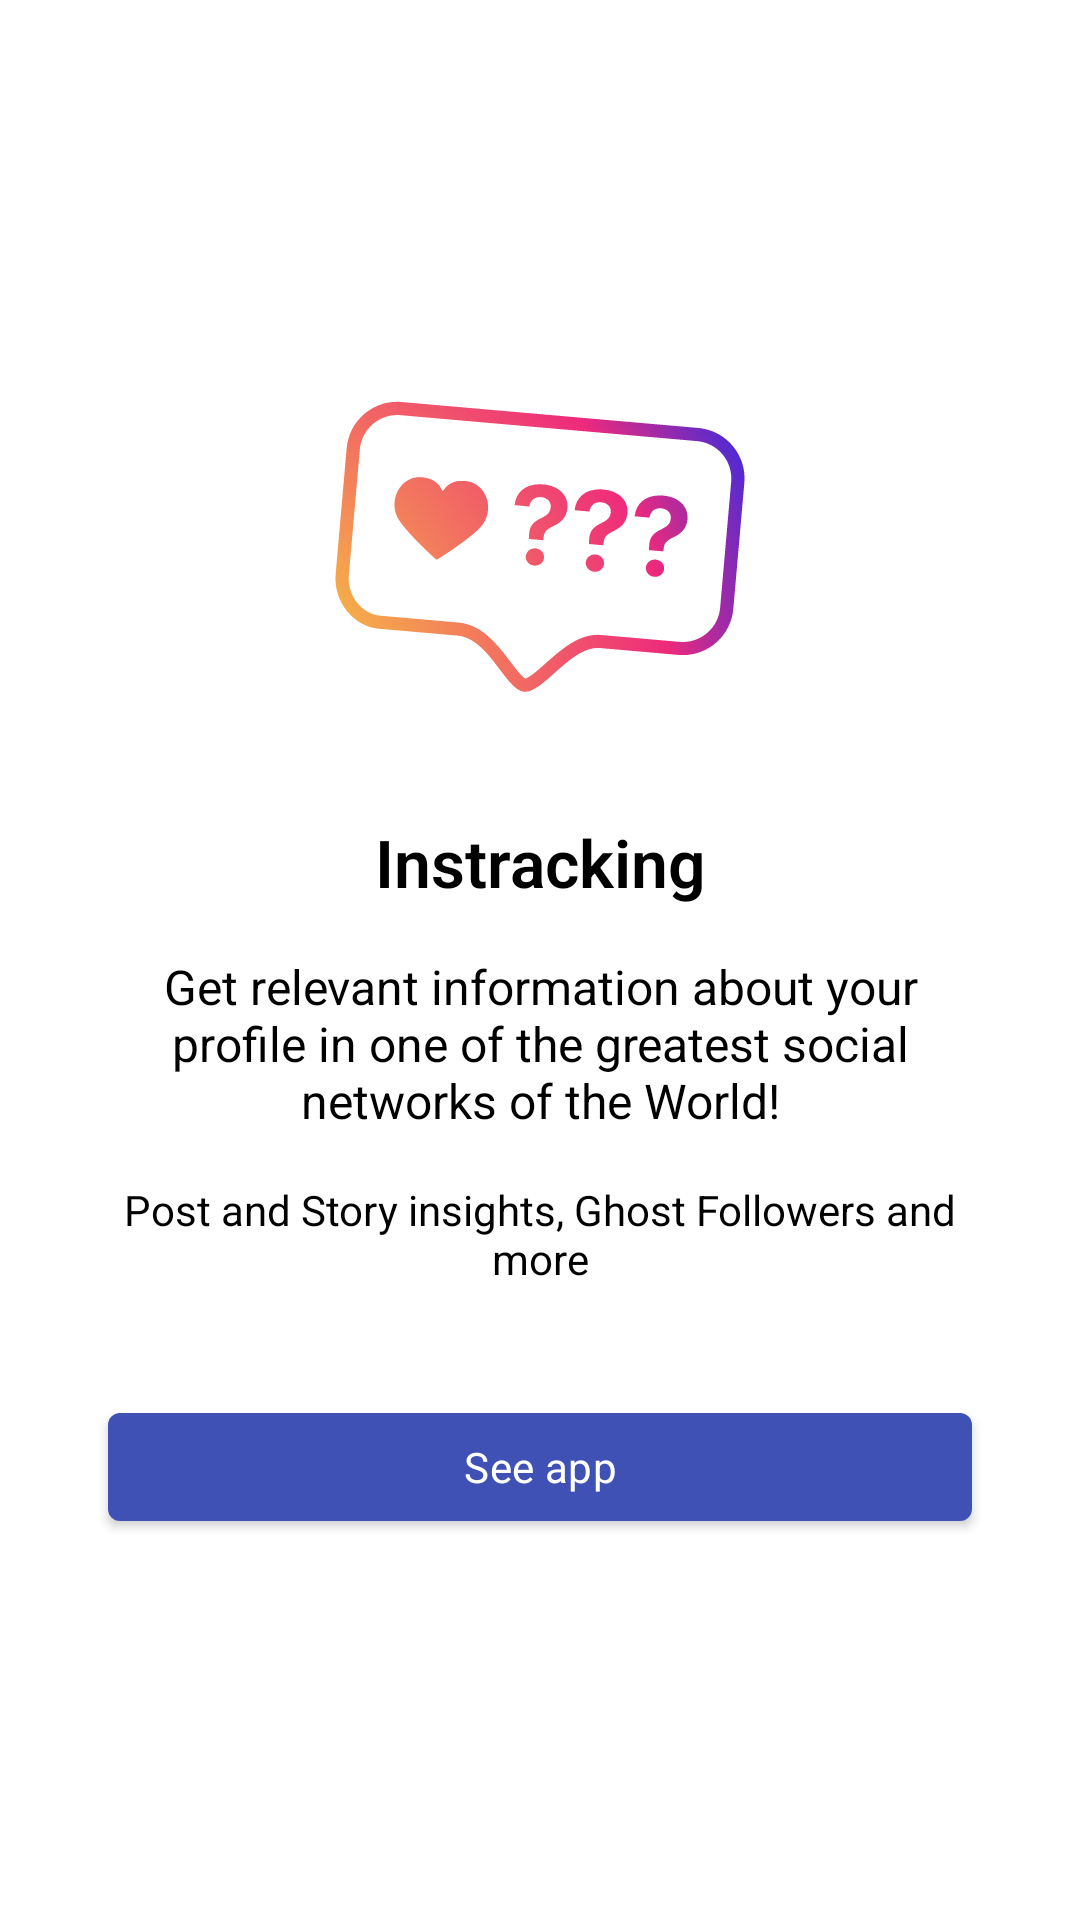

Layout XML and referenced resources for this Android screen:
<!-- AndroidManifest.xml: application theme LikesView -->
<!-- res/layout/fragment_instracker_offer.xml -->
<?xml version="1.0" encoding="utf-8"?>
<layout xmlns:android="http://schemas.android.com/apk/res/android"
    xmlns:app="http://schemas.android.com/apk/res-auto">
    <androidx.appcompat.widget.LinearLayoutCompat
        android:layout_width="match_parent"
        android:layout_height="wrap_content"
        android:gravity="center"
        android:orientation="vertical">

        <androidx.appcompat.widget.AppCompatImageView
            android:layout_width="150dp"
            android:layout_height="150dp"
            android:layout_marginTop="16dp"
            app:srcCompat="@drawable/instracker_icon_offer"/>

        <com.google.android.material.textview.MaterialTextView
            android:layout_width="match_parent"
            android:layout_height="wrap_content"
            android:layout_marginTop="16dp"
            android:layout_marginHorizontal="36dp"
            android:text="@string/instracker_offer_title"
            android:textFontWeight="600"
            android:textColor="?attr/colorOnBackground"
            android:textSize="22sp"
            android:textAlignment="gravity"
            android:gravity="center"/>

        <com.google.android.material.textview.MaterialTextView
            android:layout_width="match_parent"
            android:layout_height="wrap_content"
            android:layout_marginTop="16dp"
            android:layout_marginHorizontal="36dp"
            android:text="@string/instracker_offer_subtitle"
            android:textColor="?attr/colorOnBackground"
            android:textSize="16sp"
            android:textAlignment="gravity"
            android:gravity="center"/>

        <com.google.android.material.textview.MaterialTextView
            android:layout_width="match_parent"
            android:layout_height="wrap_content"
            android:layout_marginTop="16dp"
            android:layout_marginHorizontal="36dp"
            android:text="@string/instracker_offer_base"
            android:textColor="?attr/colorOnBackground"
            android:textSize="14sp"
            android:textAlignment="gravity"
            android:gravity="center"/>

        <com.google.android.material.button.MaterialButton
            android:id="@+id/check_app"
            android:layout_width="match_parent"
            android:layout_height="wrap_content"
            android:layout_marginTop="36dp"
            android:layout_marginHorizontal="36dp"
            android:layout_marginBottom="36dp"
            android:letterSpacing="0.01"
            android:textAllCaps="false"
            android:text="@string/see_app"/>

    </androidx.appcompat.widget.LinearLayoutCompat>
</layout>
<!-- resources referenced by this layout -->
<resources>
  <!-- drawable instracker_icon_offer: vector/xml drawable (drawable, 4028 chars, omitted) -->
  <string name="instracker_offer_base">Post and Story insights, Ghost Followers and more</string>
  <string name="instracker_offer_subtitle">Get relevant information about your profile in one of the greatest social networks of the World!</string>
  <string name="instracker_offer_title">Instracking</string>
  <string name="see_app">See app</string>
  <style name="LikesView" parent="Theme.MaterialComponents.DayNight.NoActionBar">
          
          <item name="colorPrimary">@color/colorPrimary</item>
          <item name="colorPrimaryDark">@color/colorPrimaryDark</item>
          <item name="colorAccent">@color/colorAccent</item>
          <item name="colorOnPrimary">@android:color/white</item>
          <item name="fontFamily">@font/product_sans_regular</item>
  
          <item name="bottomSheetDialogTheme">@style/LikesView.BottomSheet</item>
      </style>
  <color name="colorPrimary">#3F51B5</color>
  <color name="colorPrimaryDark">#293FBC</color>
  <color name="colorAccent">#EE2A8C</color>
  <style name="LikesView.BottomSheet" parent="Theme.MaterialComponents.DayNight.BottomSheetDialog">
          <item name="android:windowIsFloating">false</item>
          <item name="android:statusBarColor">@android:color/transparent</item>
          <item name="android:navigationBarColor">?attr/colorSurface</item>
      </style>
</resources>
